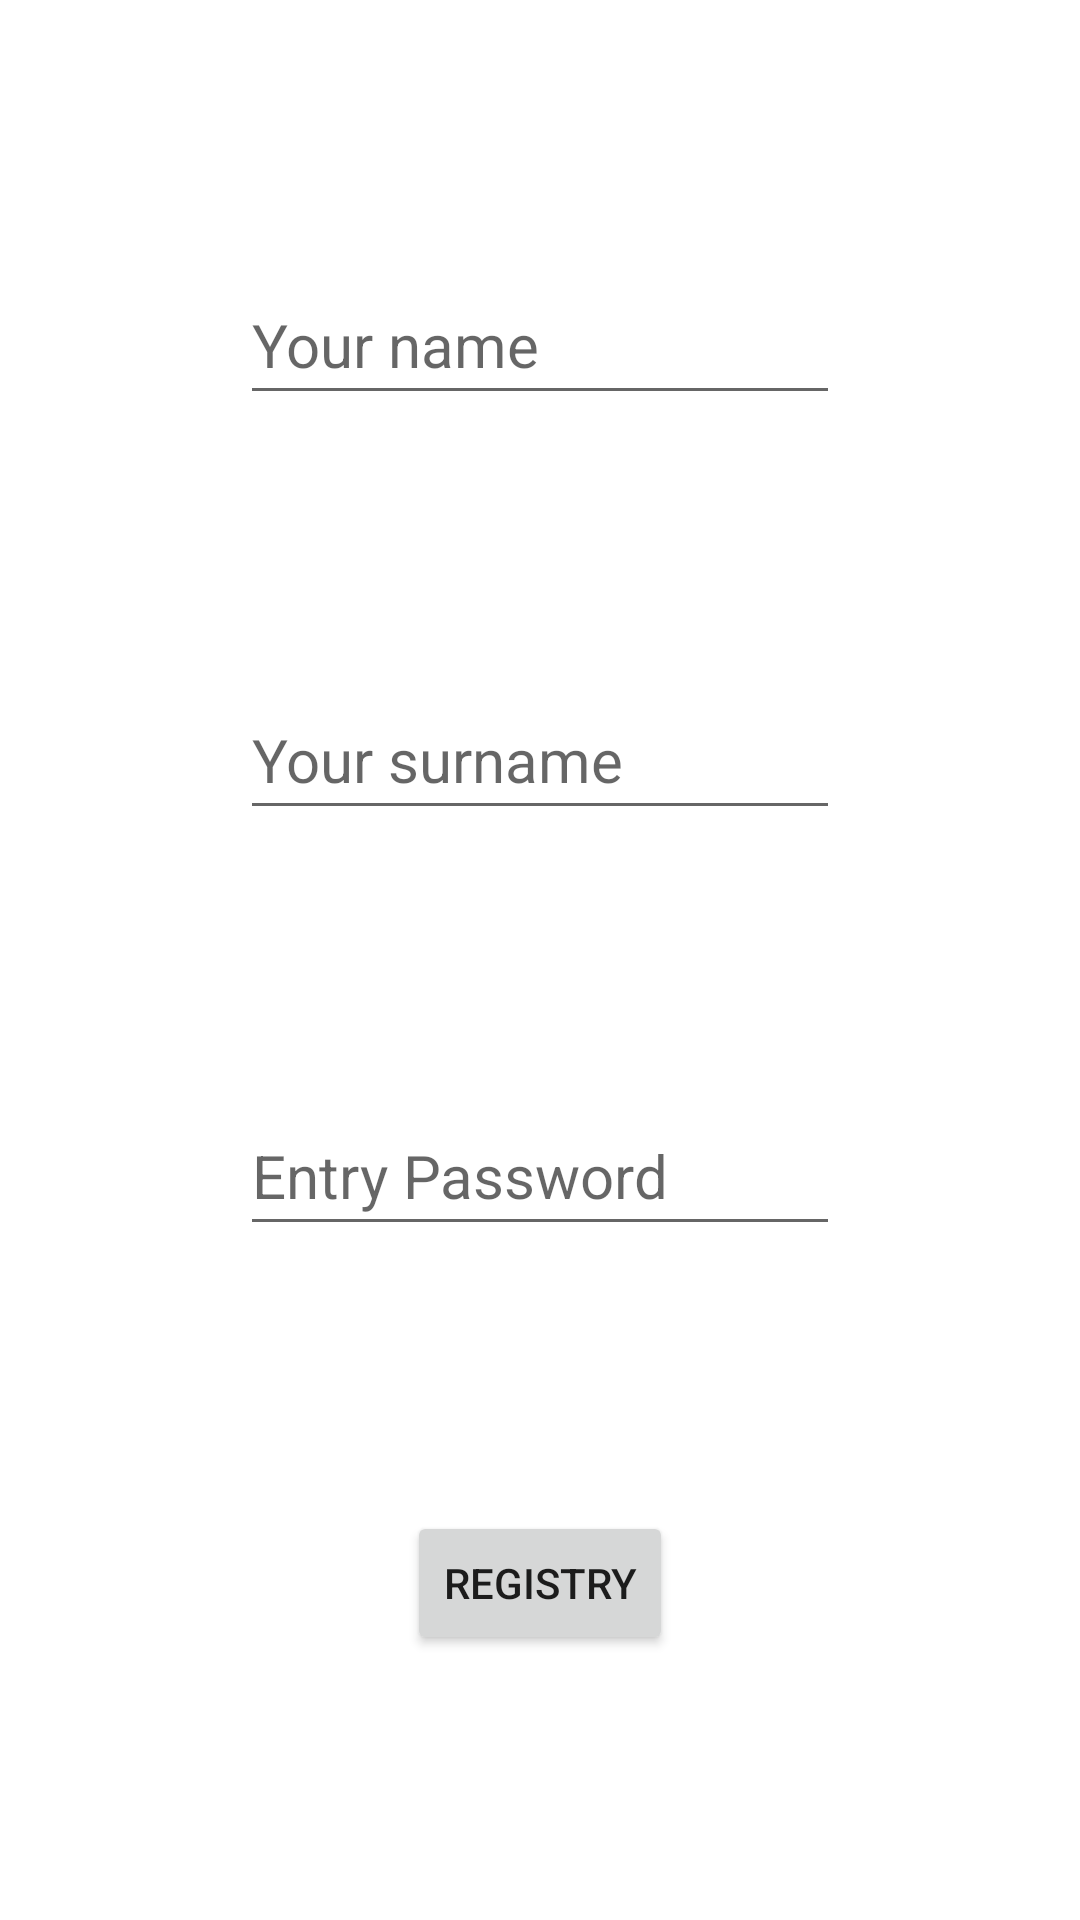

Produce the Android XML layout that renders to this screen, including the resource entries it uses.
<!-- AndroidManifest.xml: application theme Theme.ASCNavigation -->
<!-- res/layout/activity_register.xml -->
<?xml version="1.0" encoding="utf-8"?>
<androidx.constraintlayout.widget.ConstraintLayout xmlns:android="http://schemas.android.com/apk/res/android"
    xmlns:app="http://schemas.android.com/apk/res-auto"
    xmlns:tools="http://schemas.android.com/tools"
    android:layout_width="match_parent"
    android:layout_height="match_parent"
    tools:context=".RegisterActivity">

    <EditText
        android:id="@+id/editTextPersonName"
        android:layout_width="200dp"
        android:layout_height="50dp"
        android:ems="10"
        android:hint="Your name"
        android:inputType="textPersonName"
        android:textColor="#0B0202"
        android:textSize="20sp"
        app:layout_constraintBottom_toTopOf="@+id/editTextSurname"
        app:layout_constraintEnd_toEndOf="parent"
        app:layout_constraintHorizontal_bias="0.5"
        app:layout_constraintStart_toStartOf="parent"
        app:layout_constraintTop_toTopOf="parent" />

    <EditText
        android:id="@+id/editTextSurname"
        android:layout_width="200dp"
        android:layout_height="50dp"
        android:ems="10"
        android:hint="Your surname"
        android:inputType="textPersonName"
        android:textColor="#0B0202"
        android:textSize="20sp"
        app:layout_constraintBottom_toTopOf="@+id/editTextPassword"
        app:layout_constraintEnd_toEndOf="parent"
        app:layout_constraintHorizontal_bias="0.5"
        app:layout_constraintStart_toStartOf="parent"
        app:layout_constraintTop_toBottomOf="@+id/editTextPersonName" />

    <EditText
        android:id="@+id/editTextPassword"
        android:layout_width="200dp"
        android:layout_height="50dp"
        android:ems="10"
        android:hint="Entry Password"
        android:inputType="textPassword"
        android:textColor="#0B0202"
        android:textSize="20sp"
        app:layout_constraintBottom_toTopOf="@+id/buttonRegistry"
        app:layout_constraintEnd_toEndOf="parent"
        app:layout_constraintHorizontal_bias="0.5"
        app:layout_constraintStart_toStartOf="parent"
        app:layout_constraintTop_toBottomOf="@+id/editTextSurname" />

    <Button
        android:id="@+id/buttonRegistry"
        android:layout_width="wrap_content"
        android:layout_height="wrap_content"
        android:text="Registry"
        app:layout_constraintBottom_toBottomOf="parent"
        app:layout_constraintEnd_toEndOf="parent"
        app:layout_constraintHorizontal_bias="0.5"
        app:layout_constraintStart_toStartOf="parent"
        app:layout_constraintTop_toBottomOf="@+id/editTextPassword" />
</androidx.constraintlayout.widget.ConstraintLayout>
<!-- resources referenced by this layout -->
<resources>
  <style name="Theme.ASCNavigation" parent="Theme.MaterialComponents.DayNight.NoActionBar">
          
          <item name="colorPrimary">@color/purple_500</item>
          <item name="colorPrimaryVariant">@color/purple_700</item>
          <item name="colorOnPrimary">@color/white</item>
          
          <item name="colorSecondary">@color/teal_200</item>
          <item name="colorSecondaryVariant">@color/teal_700</item>
          <item name="colorOnSecondary">@color/black</item>
          
          <item name="android:statusBarColor" tools:targetApi="l">?attr/colorPrimaryVariant</item>
          
      </style>
  <!-- not gathered from this repository: default colours our renderer supplied (Android Studio template values) -->
  <color name="purple_500">#FF6200EE</color>
  <color name="purple_700">#FF3700B3</color>
  <color name="teal_200">#FF03DAC5</color>
  <color name="teal_700">#FF018786</color>
  <color name="black">#FF000000</color>
  <color name="white">#FFFFFFFF</color>
</resources>
